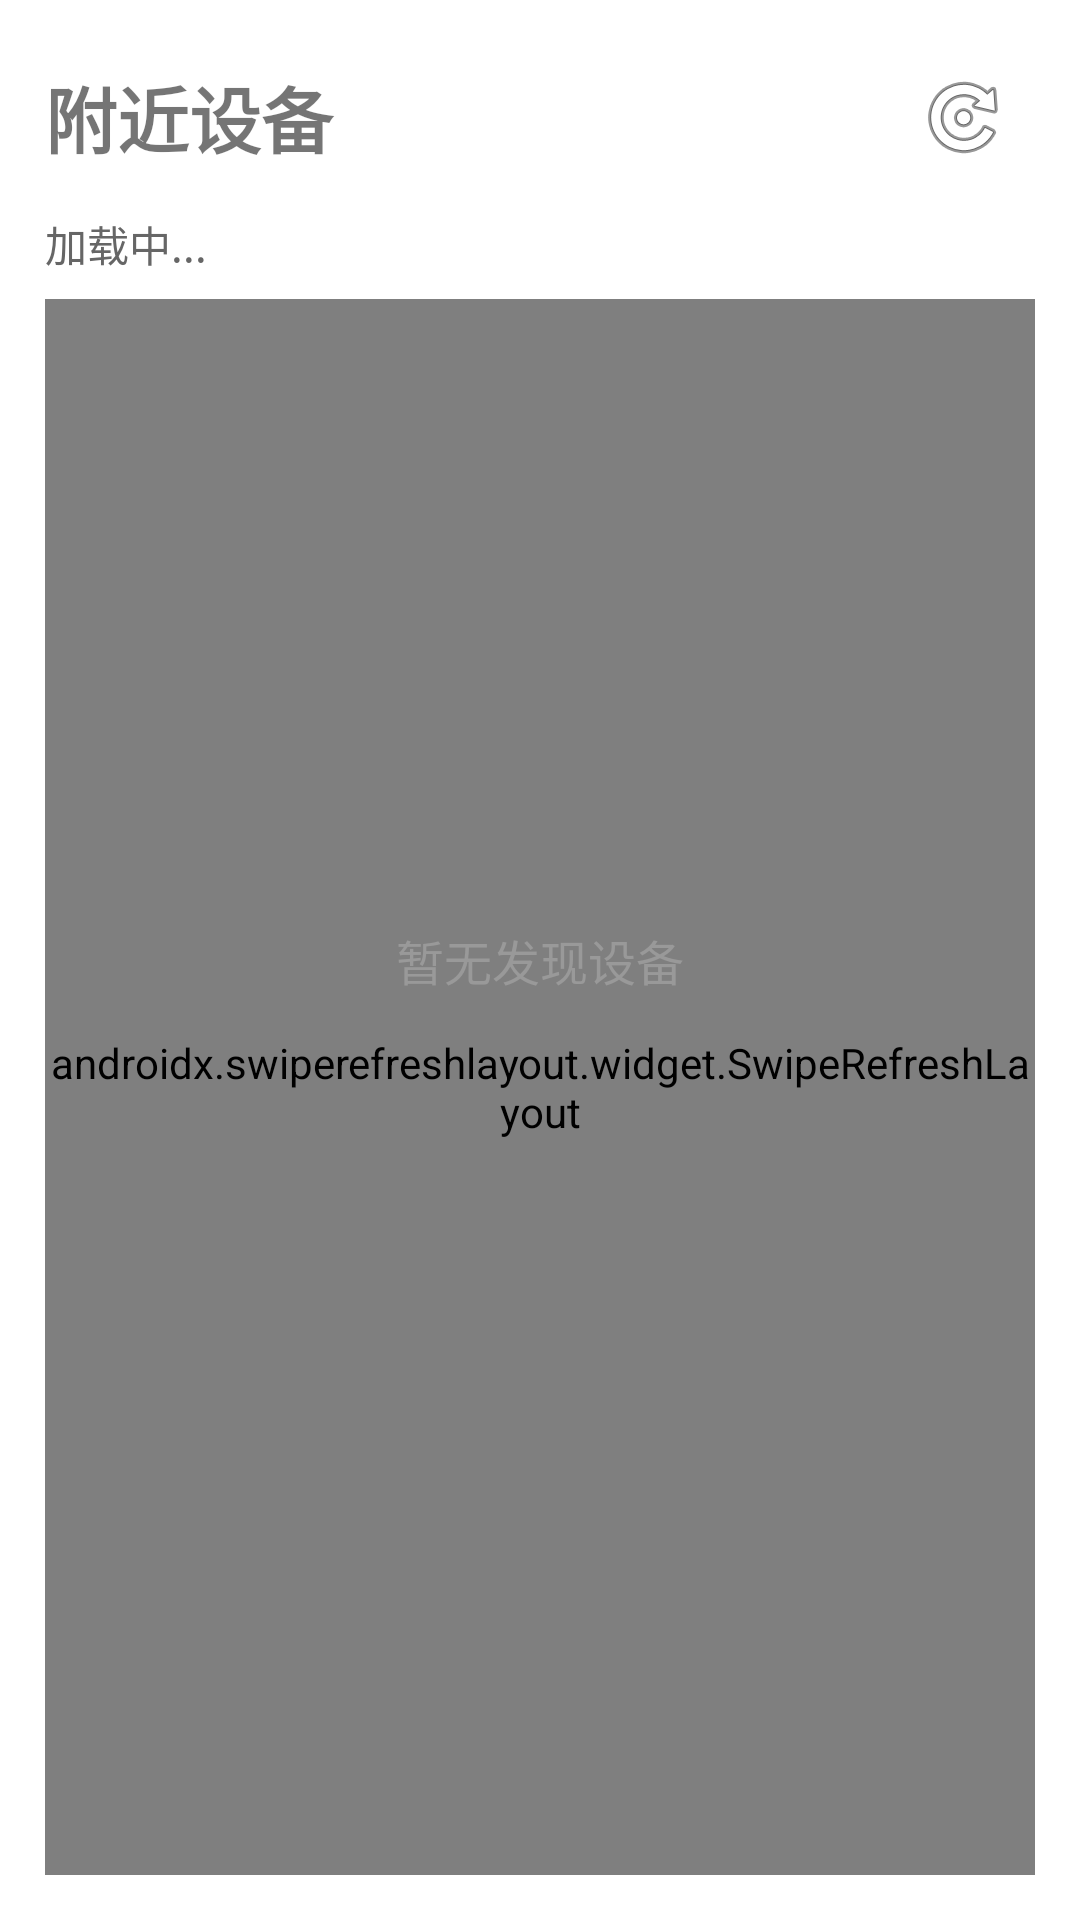

Produce the Android XML layout that renders to this screen, including the resource entries it uses.
<!-- AndroidManifest.xml: application theme Theme.Localinter -->
<!-- res/layout/fragment_devices.xml -->
<?xml version="1.0" encoding="utf-8"?>
<FrameLayout xmlns:android="http://schemas.android.com/apk/res/android"
              android:layout_width="match_parent"
              android:layout_height="match_parent"
              android:background="#FFFFFF">

    <LinearLayout
            android:layout_width="match_parent"
            android:layout_height="match_parent"
            android:orientation="vertical"
            android:padding="15dp">

        <LinearLayout
                android:layout_width="match_parent"
                android:layout_height="wrap_content"
                android:orientation="horizontal"
                android:gravity="center_vertical">

            <TextView
                    android:layout_width="0dp"
                    android:layout_height="wrap_content"
                    android:text="附近设备"
                    android:textSize="24sp"
                    android:textStyle="bold"
                    android:layout_weight="1"/>

            <ImageButton
                    android:id="@+id/btn_refresh"
                    android:layout_width="48dp"
                    android:layout_height="48dp"
                    android:src="@android:drawable/ic_menu_rotate"
                    android:background="?attr/selectableItemBackgroundBorderless"
                    android:contentDescription="刷新"/>
        </LinearLayout>

        
        <TextView
                android:id="@+id/tv_local_info"
                android:layout_width="match_parent"
                android:layout_height="wrap_content"
                android:text="加载中..."
                android:textSize="14sp"
                android:textColor="#666"
                android:paddingTop="8dp"
                android:paddingBottom="8dp"/>

        <androidx.swiperefreshlayout.widget.SwipeRefreshLayout
                android:id="@+id/swipe_refresh"
                android:layout_width="match_parent"
                android:layout_height="match_parent">

            <androidx.recyclerview.widget.RecyclerView
                    android:id="@+id/recycler_devices"
                    android:layout_width="match_parent"
                    android:layout_height="match_parent"
                    android:layout_marginTop="20dp"/>

        </androidx.swiperefreshlayout.widget.SwipeRefreshLayout>

    </LinearLayout>

    <TextView
            android:id="@+id/tv_empty"
            android:layout_width="wrap_content"
            android:layout_height="wrap_content"
            android:text="暂无发现设备"
            android:textSize="16sp"
            android:textColor="#999"
            android:layout_gravity="center"/>

</FrameLayout>
<!-- resources referenced by this layout -->
<resources>
  <style name="Theme.Localinter" parent="Theme.MaterialComponents.Light.NoActionBar" />
</resources>
